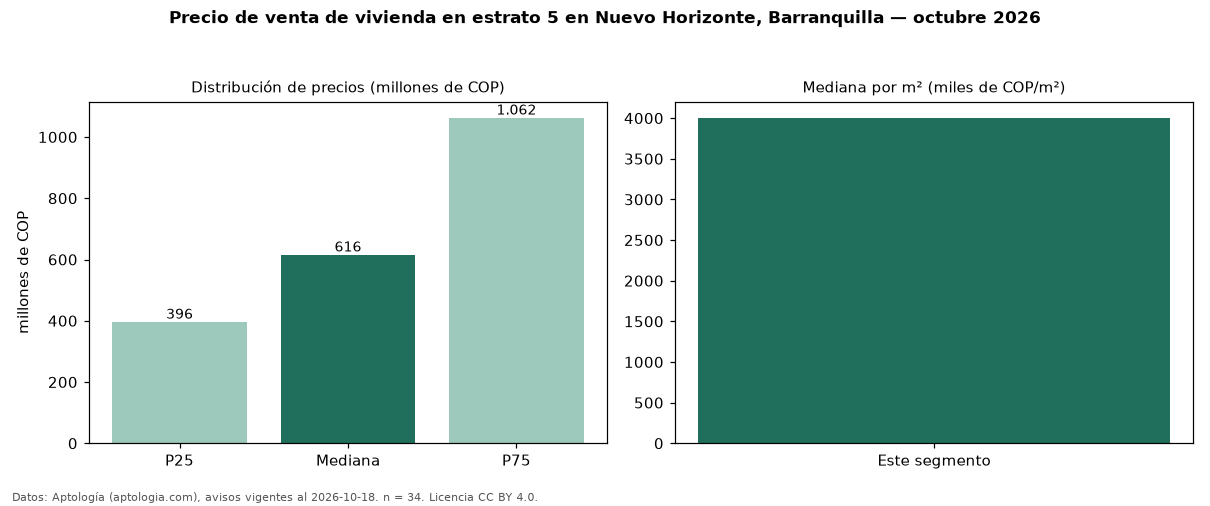

Source data for this figure (header and first rows):
seccion, metrica, valor, moneda, n
precio, p25, 396000000, COP, 34
precio, mediana, 615500000, COP, 34
precio, p75, 1062500000, COP, 34
precio, minimo, 195000000, COP, 34
precio, maximo, 3375000000, COP, 34
m2, mediana_precio_m2, 4003423, COP, 34
m2, area_mediana_m2, 142.5, m2, 34
banos, mediana_banos, 3.0, , 
parqueadero, pct_con_parqueadero, 96.7, %, 30
estrato, estrato_mas_frecuente, 5, , 34
habitaciones, 3+, 665000000, COP, 26
fuente, fecha_datos, 2026-10-18, , 
fuente, atribucion, https://www.aptologia.com/venta/barranqu…, , 
fuente, licencia, CC BY 4.0, , 
